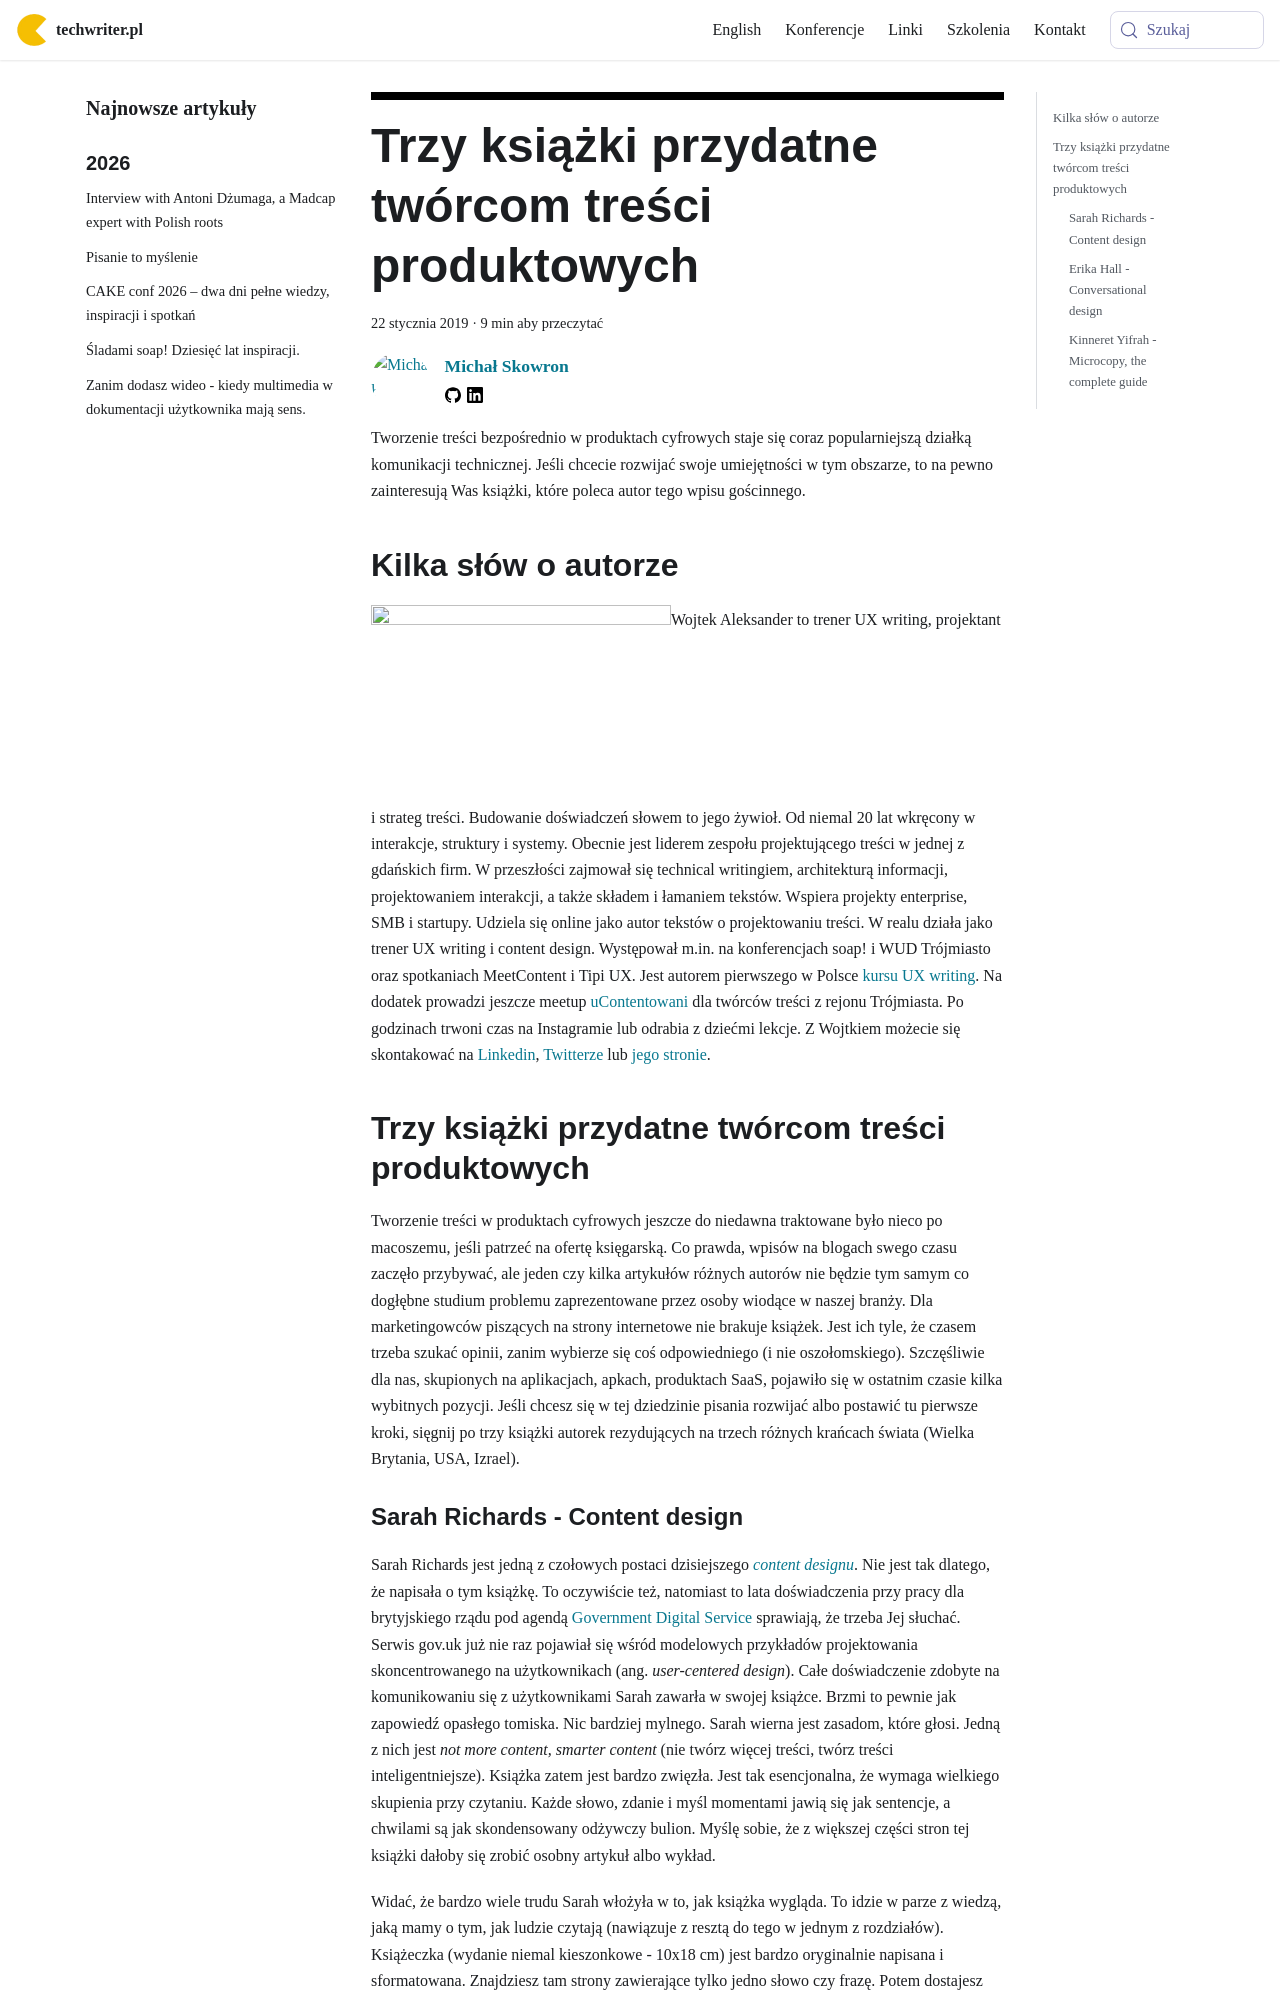

repository: techwriter-pl/techwriter-pl.github.io · page: trzy-ksiazki-przydatne-tworcom-tresci-produktowych/index.html · generator: docusaurus

---
title: 'Trzy książki przydatne twórcom treści produktowych'
authors: mojk
date: '2019-01-22'
tags:
  - 'biblioteczka-techwritera'
  - 'warsztat'
  - 'edukacja'
  - 'kariera'
  - 'literatura'
coverImage: 'idea-1876659_640.jpg'
---

Tworzenie treści bezpośrednio w produktach cyfrowych staje się coraz
popularniejszą działką komunikacji technicznej. Jeśli chcecie rozwijać swoje
umiejętności w tym obszarze, to na pewno zainteresują Was książki, które poleca
autor tego wpisu gościnnego.

<!--truncate-->

## Kilka słów o autorze

![](images/waleksander-foto-300x200.jpg)Wojtek Aleksander to trener UX writing,
projektant i strateg treści. Budowanie doświadczeń słowem to jego żywioł. Od
niemal 20 lat wkręcony w interakcje, struktury i systemy. Obecnie jest liderem
zespołu projektującego treści w jednej z gdańskich firm. W przeszłości zajmował
się technical writingiem, architekturą informacji, projektowaniem interakcji, a
także składem i łamaniem tekstów. Wspiera projekty enterprise, SMB i startupy.
Udziela się online jako autor tekstów o projektowaniu treści. W realu działa
jako trener UX writing i content design. Występował m.in. na konferencjach soap!
i WUD Trójmiasto oraz spotkaniach MeetContent i Tipi UX. Jest autorem pierwszego
w Polsce [kursu UX writing](https://www.waleksander.design/ux-writing.html). Na
dodatek prowadzi jeszcze meetup
[uContentowani](https://facebook.com/uContentowani) dla twórców treści z rejonu
Trójmiasta. Po godzinach trwoni czas na Instagramie lub odrabia z dziećmi
lekcje. Z Wojtkiem możecie się skontakować na
[Linkedin](https://www.linkedin.com/in/waleksander/),
[Twitterze](https://twitter.com/inherentq) lub
[jego stronie](https://www.waleksander.design/kontakt.html).

## Trzy książki przydatne twórcom treści produktowych

Tworzenie treści w produktach cyfrowych jeszcze do niedawna traktowane było
nieco po macoszemu, jeśli patrzeć na ofertę księgarską. Co prawda, wpisów na
blogach swego czasu zaczęło przybywać, ale jeden czy kilka artykułów różnych
autorów nie będzie tym samym co dogłębne studium problemu zaprezentowane przez
osoby wiodące w naszej branży. Dla marketingowców piszących na strony
internetowe nie brakuje książek. Jest ich tyle, że czasem trzeba szukać opinii,
zanim wybierze się coś odpowiedniego (i nie oszołomskiego). Szczęśliwie dla nas,
skupionych na aplikacjach, apkach, produktach SaaS, pojawiło się w ostatnim
czasie kilka wybitnych pozycji. Jeśli chcesz się w tej dziedzinie pisania
rozwijać albo postawić tu pierwsze kroki, sięgnij po trzy książki autorek
rezydujących na trzech różnych krańcach świata (Wielka Brytania, USA, Izrael).
